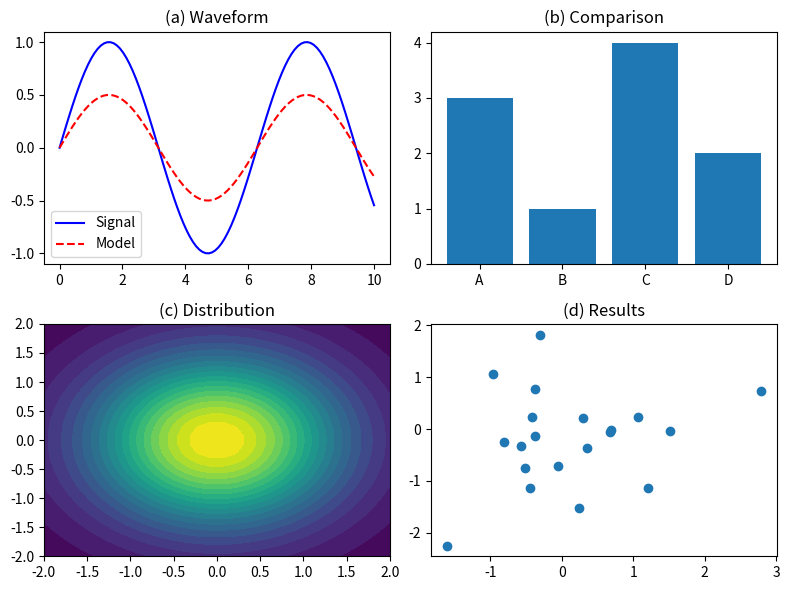
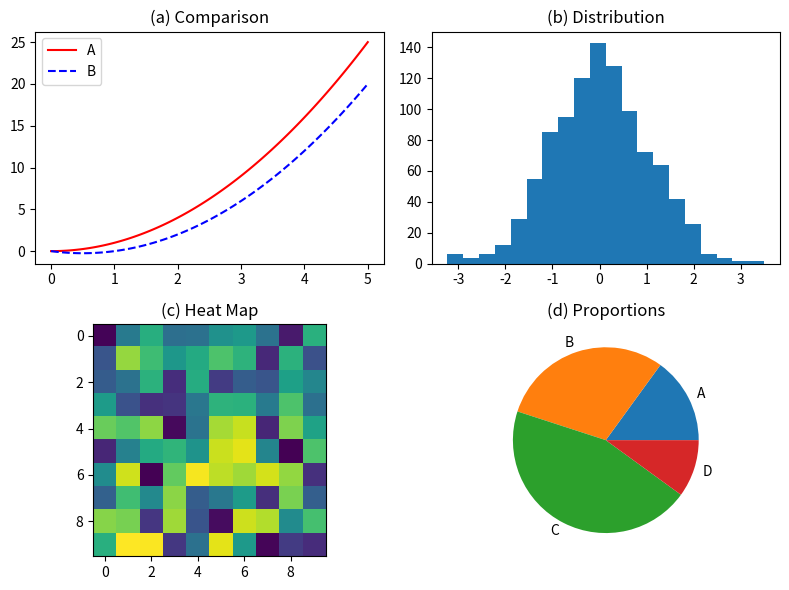

Reproduce these figures in Python, in order.
#!/usr/bin/env python3
# 简单图表生成器 - 为LaTeX文档创建示例图表

import os
import numpy as np
import matplotlib.pyplot as plt

# 创建输出目录
figure_dir = 'submission_package/latex_final/figures'
os.makedirs(figure_dir, exist_ok=True)

# 简单示例图1 - 四面板
def create_example_figure1():
    fig, axs = plt.subplots(2, 2, figsize=(8, 6))
    
    # 简单线图
    x = np.linspace(0, 10, 100)
    axs[0, 0].plot(x, np.sin(x), 'b-', label='Signal')
    axs[0, 0].plot(x, np.sin(x)*0.5, 'r--', label='Model')
    axs[0, 0].set_title('(a) Waveform')
    axs[0, 0].legend()
    
    # 简单条形图
    axs[0, 1].bar(['A', 'B', 'C', 'D'], [3, 1, 4, 2])
    axs[0, 1].set_title('(b) Comparison')
    
    # 简单等高线图
    x, y = np.meshgrid(np.linspace(-2, 2, 30), np.linspace(-2, 2, 30))
    z = np.exp(-(x**2 + y**2)/2)
    axs[1, 0].contourf(x, y, z, 20)
    axs[1, 0].set_title('(c) Distribution')
    
    # 简单散点图
    data = np.random.randn(20, 2)
    axs[1, 1].scatter(data[:, 0], data[:, 1])
    axs[1, 1].set_title('(d) Results')
    
    plt.tight_layout()
    plt.savefig(f'{figure_dir}/figure1.pdf')
    print(f"已生成图表1: {figure_dir}/figure1.pdf")
    
# 简单示例图2 - 四面板
def create_example_figure2():
    fig, axs = plt.subplots(2, 2, figsize=(8, 6))
    
    # 简单曲线
    x = np.linspace(0, 5, 100)
    axs[0, 0].plot(x, x**2, 'r-', label='A')
    axs[0, 0].plot(x, x**2 - x, 'b--', label='B')
    axs[0, 0].set_title('(a) Comparison')
    axs[0, 0].legend()
    
    # 简单直方图
    data = np.random.normal(0, 1, 1000)
    axs[0, 1].hist(data, bins=20)
    axs[0, 1].set_title('(b) Distribution')
    
    # 简单热图
    data = np.random.rand(10, 10)
    axs[1, 0].imshow(data)
    axs[1, 0].set_title('(c) Heat Map')
    
    # 简单饼图
    axs[1, 1].pie([15, 30, 45, 10], labels=['A', 'B', 'C', 'D'])
    axs[1, 1].set_title('(d) Proportions')
    
    plt.tight_layout()
    plt.savefig(f'{figure_dir}/figure2.pdf')
    print(f"已生成图表2: {figure_dir}/figure2.pdf")

if __name__ == "__main__":
    print("开始生成示例图表...")
    create_example_figure1()
    create_example_figure2()
    print("图表生成完成!") 
